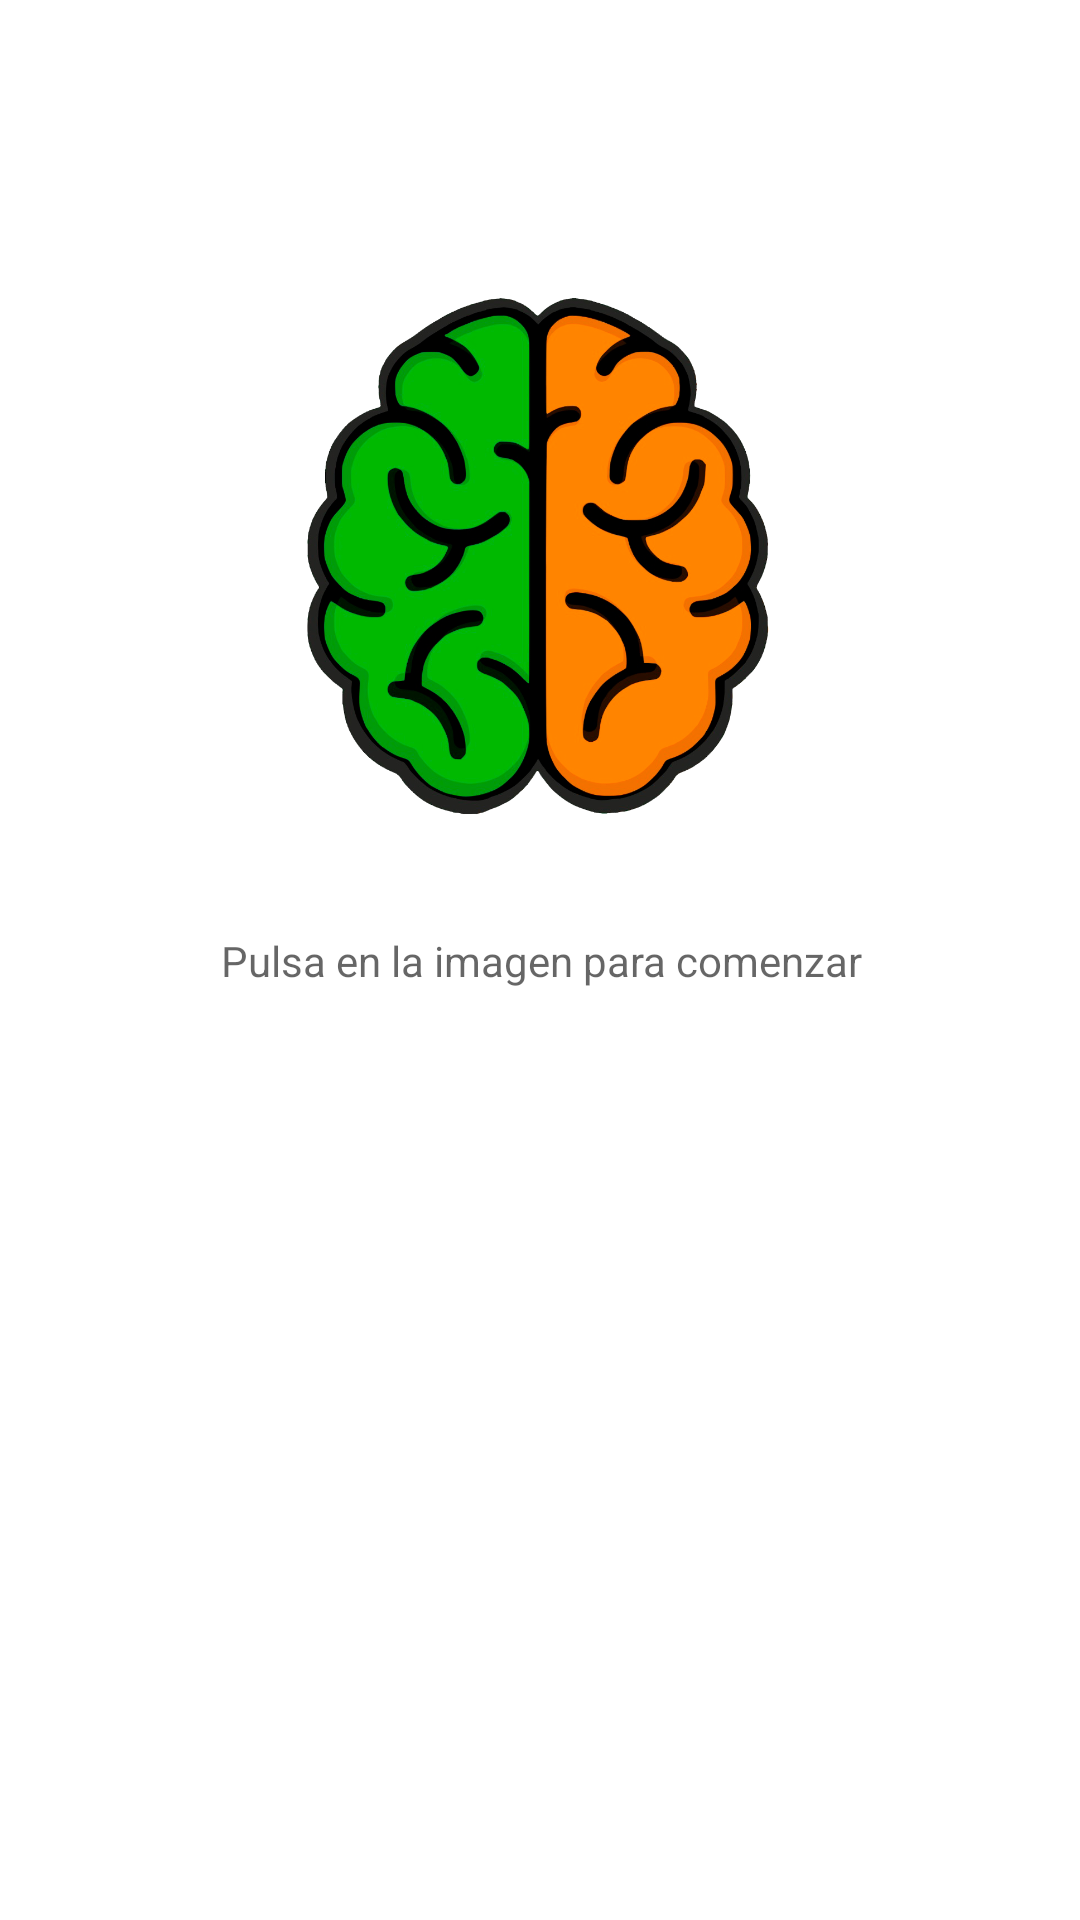

The Android layout XML behind this screen, and the referenced resources:
<!-- AndroidManifest.xml: application theme Theme.MentalAnalysis -->
<!-- res/layout/activity_first.xml -->
<?xml version="1.0" encoding="utf-8"?>
<androidx.constraintlayout.widget.ConstraintLayout xmlns:android="http://schemas.android.com/apk/res/android"
    xmlns:app="http://schemas.android.com/apk/res-auto"
    xmlns:tools="http://schemas.android.com/tools"
    android:layout_width="match_parent"
    android:layout_height="match_parent"
    tools:context=".firstActivity">

    <ImageView
        android:id="@+id/logo1_first"
        android:layout_width="166dp"
        android:layout_height="175dp"
        app:layout_constraintBottom_toBottomOf="parent"
        app:layout_constraintEnd_toEndOf="parent"
        app:layout_constraintHorizontal_bias="0.497"
        app:layout_constraintStart_toStartOf="parent"
        app:layout_constraintTop_toTopOf="parent"
        app:layout_constraintVertical_bias="0.212"
        app:srcCompat="@drawable/logo" />

    <TextView
        android:id="@+id/label1_first"
        android:layout_width="409dp"
        android:layout_height="wrap_content"
        android:gravity="center"
        android:hint="Pulsa en la imagen para comenzar"
        app:layout_constraintBottom_toBottomOf="parent"
        app:layout_constraintEnd_toEndOf="parent"
        app:layout_constraintStart_toStartOf="parent"
        app:layout_constraintTop_toTopOf="parent" />

</androidx.constraintlayout.widget.ConstraintLayout>
<!-- resources referenced by this layout -->
<resources>
  <!-- drawable logo: png bitmap (drawable-hdpi, 111060 bytes) -->
  <style name="Theme.MentalAnalysis" parent="Theme.MaterialComponents.DayNight.DarkActionBar">
          
          <item name="colorPrimary">@color/black</item>
          <item name="colorPrimaryVariant">@color/black</item>
          <item name="colorOnPrimary">@color/white</item>
          
          <item name="colorSecondary">@color/teal_200</item>
          <item name="colorSecondaryVariant">@color/teal_700</item>
          <item name="colorOnSecondary">@color/black</item>
          
          <item name="android:statusBarColor" tools:targetApi="21">?attr/colorPrimaryVariant</item>
          
      </style>
  <!-- not gathered from this repository: default colours our renderer supplied (Android Studio template values) -->
  <color name="teal_200">#FF03DAC5</color>
  <color name="teal_700">#FF018786</color>
  <color name="black">#FF000000</color>
  <color name="white">#FFFFFFFF</color>
</resources>
